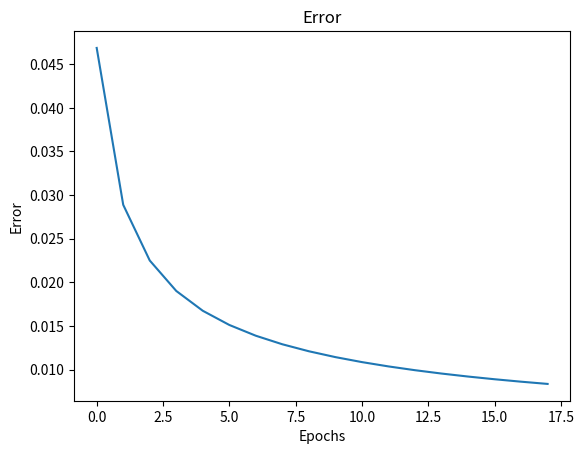
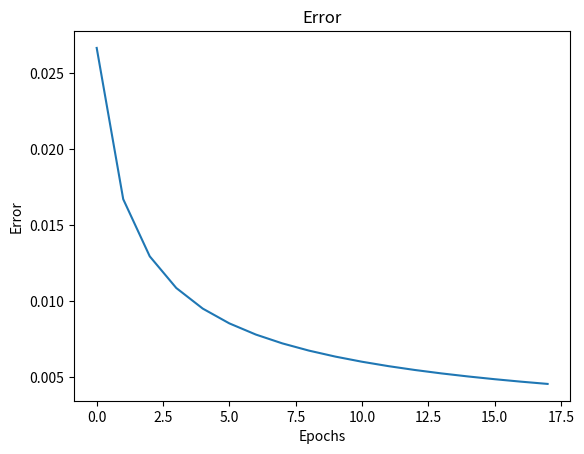
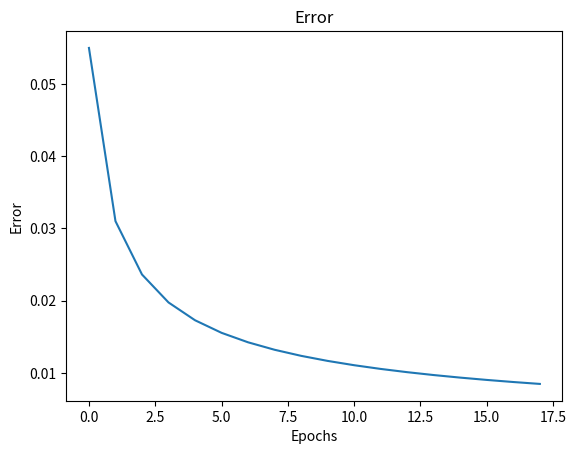

Write the Python code that produced these figures, in order.
import numpy as np
import matplotlib.pyplot as plt

# Defining inputs and expected output (XOR truth table)
X = np.array([[0, 0], [0, 1], [1, 0], [1, 1]]).T  # 2x4 matrix, each column is a training example
d = np.array([0, 1, 1, 0])  # Expected output for XOR

# Declare the network parameters & the weights
#Define the network parameters such as
# 1. number of input neurons
# 2. hidden layer neurons
# 3. output neurons
# 4. learning rate
# 5. number of epochs

def initialize_network_parameters():
    # Network parameters
    inputSize = 2      # Number of input neurons (x1, x2)
    hiddenSize = 2     # Number of hidden neurons
    outputSize = 1     # Number of output neurons
    lr = 0.1           # Learning rate
    epochs = 180000    # Number of training epochs

    # Initialize weights and biases randomly within the range [-1, 1]
    w1 = np.random.rand(hiddenSize, inputSize) * 2 - 1  # Weights from input to hidden layer
    b1 = np.random.rand(hiddenSize, 1) * 2 - 1          # Bias for hidden layer
    w2 = np.random.rand(outputSize, hiddenSize) * 2 - 1 # Weights from hidden to output layer
    b2 = np.random.rand(outputSize, 1) * 2 - 1          # Bias for output layer

    return w1, b1, w2, b2, lr, epochs


# Training the Neural Network
# The neural network works in 5 stages:
#
# 1. Forward pass:
#    - The input X is multiplied by the weights w1 and passed through the first layer,
#      followed by the application of the sigmoid or ReLU activation function.
#      This gives the output for the hidden layer.
#    - The output of the hidden layer is then passed through the second set of weights w2 to compute the final output.
#      Again, a sigmoid activation function is used to generate the final output a2.
# 2. Error calculation:
#    - The error is computed as the difference between the expected output (d) and the actual output (a2).
# 3. Backward pass:
#    - Output Layer: The derivative of the sigmoid activation function is applied to the error,
#      producing the gradient for the output layer (da2).
#      This is used to calculate how much the weights in the output layer need to be adjusted.
#    - Hidden Layer: The error is then propagated backward to the hidden layer.
#      The gradient at the hidden layer (da1) is computed by taking the dot product of the transpose of the weights (w2.T) and the gradient from the output layer.
#      The derivative of the activation function (sigmoid or ReLU) is used to adjust this error.
# 4. Weights and bias updates:-
#    After computing the gradients (dz1, dz2), the weights (w1, w2) and biases (b1, b2) are updated using the learning rate (lr)
#    and the gradients. The updates are done to minimize the error and improve the model’s predictions.
# 5. Training:
#    This entire process is repeated over many iterations (epochs).
#    During each epoch, the model adjusts its weights and biases to reduce the error.
#    Over time, the network learns to approximate the XOR function. Forward Pass:

# Get initialized parameters
w1, b1, w2, b2, lr, epochs = initialize_network_parameters()

# Training the network using backpropagation
error_list = []
for epoch in range(epochs):
    # Forward pass
    z1 = np.dot(w1, X) + b1  # Weighted sum for hidden layer
    a1 = 1 / (1 + np.exp(-z1))  # Sigmoid activation for hidden layer

    z2 = np.dot(w2, a1) + b2  # Weighted sum for output layer
    a2 = 1 / (1 + np.exp(-z2))  # Sigmoid activation for output layer

    # Error calculation and backpropagation
    error = d - a2  # Difference between expected and actual output
    da2 = error * (a2 * (1 - a2))  # Derivative for output layer
    dz2 = da2  # Gradient for output layer

    # Propagate error to hidden layer
    da1 = np.dot(w2.T, dz2)  # Gradient for hidden layer
    dz1 = da1 * (a1 * (1 - a1))  # Derivative for hidden layer

    # Update weights and biases
    w2 += lr * np.dot(dz2, a1.T)  # Update weights from hidden to output layer
    b2 += lr * np.sum(dz2, axis=1, keepdims=True)  # Update bias for output layer

    w1 += lr * np.dot(dz1, X.T)  # Update weights from input to hidden layer
    b1 += lr * np.sum(dz1, axis=1, keepdims=True)  # Update bias for hidden layer
    if (epoch+1)%10000 == 0:
        print("Epoch: %d, Average error: %0.05f"%(epoch, np.average(abs(error))))
        error_list.append(np.average(abs(error)))

# Testing the trained network
z1 = np.dot(w1, X) + b1  # Weighted sum for hidden layer
a1 = 1 / (1 + np.exp(-z1))  # Sigmoid activation for hidden layer

z2 = np.dot(w2, a1) + b2  # Weighted sum for output layer
a2 = 1 / (1 + np.exp(-z2))  # Sigmoid activation for output layer

# Print results
print('Final output after training:', a2)
print('Ground truth', d)
print('Error after training:', error)
print('Average error: %0.05f'%np.average(abs(error)))

# Plot the error
plt.plot(error_list)
plt.title('Error')
plt.xlabel('Epochs')
plt.ylabel('Error')
plt.show()


# Implement backpropagation for AND problem using similar input as used for XOR problem
X = np.array([[0, 0], [0, 1], [1, 0], [1, 1]]).T  # 2x4 matrix, each column is a training example
d = np.array([0, 0, 0, 1])  # Expected output for AND

# Get initialized parameters
w1, b1, w2, b2, lr, epochs = initialize_network_parameters()

# Training the network using backpropagation
error_list = []
for epoch in range(epochs):
    # Forward pass
    z1 = np.dot(w1, X) + b1  # Weighted sum for hidden layer
    a1 = 1 / (1 + np.exp(-z1))  # Sigmoid activation for hidden layer

    z2 = np.dot(w2, a1) + b2  # Weighted sum for output layer
    a2 = 1 / (1 + np.exp(-z2))  # Sigmoid activation for output layer

    # Error calculation and backpropagation
    error = d - a2  # Difference between expected and actual output
    da2 = error * (a2 * (1 - a2))  # Derivative for output layer
    dz2 = da2  # Gradient for output layer

    # Propagate error to hidden layer
    da1 = np.dot(w2.T, dz2)  # Gradient for hidden layer
    dz1 = da1 * (a1 * (1 - a1))  # Derivative for hidden layer

    # Update weights and biases
    w2 += lr * np.dot(dz2, a1.T)  # Update weights from hidden to output layer
    b2 += lr * np.sum(dz2, axis=1, keepdims=True)  # Update bias for output layer

    w1 += lr * np.dot(dz1, X.T)  # Update weights from input to hidden layer
    b1 += lr * np.sum(dz1, axis=1, keepdims=True)  # Update bias for hidden layer
    if (epoch+1)%10000 == 0:
        print("Epoch: %d, Average error: %0.05f"%(epoch, np.average(abs(error))))
        error_list.append(np.average(abs(error)))


# Testing the trained network
z1 = np.dot(w1, X) + b1  # Weighted sum for hidden layer
a1 = 1 / (1 + np.exp(-z1))  # Sigmoid activation for hidden layer

z2 = np.dot(w2, a1) + b2  # Weighted sum for output layer
a2 = 1 / (1 + np.exp(-z2))  # Sigmoid activation for output layer

# Print results
print('\nFinal output after training:', a2)
print('Ground truth', d)
print('Error after training:', error)
print('Average error: %0.05f'%np.average(abs(error)))

# Plot error
plt.plot(error_list)
plt.title('Error')
plt.xlabel('Epochs')
plt.ylabel('Error')
plt.show()

# decrease the learning rate to 0.01 and increase the number of epochs to 1000000 and check the error for XOR gate
lr = 0.01         # Learning rate
epochs = 1000000   # Number of training epochs


# Defining inputs and expected output (XOR truth table)
X = np.array([[0, 0], [0, 1], [1, 0], [1, 1]]).T  # 2x4 matrix, each column is a training example
d = np.array([0, 1, 1, 0])  # Expected output for XOR

# Get initialized parameters
w1, b1, w2, b2, lr, epochs = initialize_network_parameters()

# Training the network using backpropagation
error_list = []
for epoch in range(epochs):
    # Forward pass
    z1 = np.dot(w1, X) + b1  # Weighted sum for hidden layer
    a1 = 1 / (1 + np.exp(-z1))  # Sigmoid activation for hidden layer

    z2 = np.dot(w2, a1) + b2  # Weighted sum for output layer
    a2 = 1 / (1 + np.exp(-z2))  # Sigmoid activation for output layer

    # Error calculation and backpropagation
    error = d - a2  # Difference between expected and actual output
    da2 = error * (a2 * (1 - a2))  # Derivative for output layer
    dz2 = da2  # Gradient for output layer

    # Propagate error to hidden layer
    da1 = np.dot(w2.T, dz2)  # Gradient for hidden layer
    dz1 = da1 * (a1 * (1 - a1))  # Derivative for hidden layer

    # Update weights and biases
    w2 += lr * np.dot(dz2, a1.T)  # Update weights from hidden to output layer
    b2 += lr * np.sum(dz2, axis=1, keepdims=True)  # Update bias for output layer

    w1 += lr * np.dot(dz1, X.T)  # Update weights from input to hidden layer
    b1 += lr * np.sum(dz1, axis=1, keepdims=True)  # Update bias for hidden layer
    if (epoch+1)%10000 == 0:
        print("Epoch: %d, Average error: %0.05f"%(epoch, np.average(abs(error))))
        error_list.append(np.average(abs(error)))


# Testing the trained network
z1 = np.dot(w1, X) + b1  # Weighted sum for hidden layer
a1 = 1 / (1 + np.exp(-z1))  # Sigmoid activation for hidden layer

z2 = np.dot(w2, a1) + b2  # Weighted sum for output layer
a2 = 1 / (1 + np.exp(-z2))  # Sigmoid activation for output layer

# Print results
print('\nFinal output after training:', a2)
print('Ground truth', d)
print('Error after training:', error)
print('Average error: %0.05f'%np.average(abs(error)))


# Plot error
plt.plot(error_list)
plt.title('Error')
plt.xlabel('Epochs')
plt.ylabel('Error')
plt.show()
